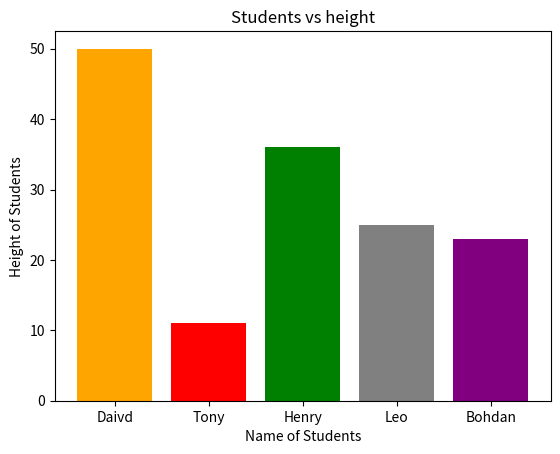

Here is the Python script that generated this plot:
import matplotlib.pyplot as plt


student = [1, 2, 3, 4, 5]

height = [ 50, 11, 36, 25, 23]

tick_label = ['Daivd', 'Tony', 'Henry',  'Leo', 'Bohdan']

plt.bar(student, height, tick_label = tick_label,
        width = 0.8, color = ['orange', 'red', 'green', 'gray', 'purple'])

plt.xlabel('Name of Students')

plt.ylabel('Height of Students')

plt.title('Students vs height')

plt.show()